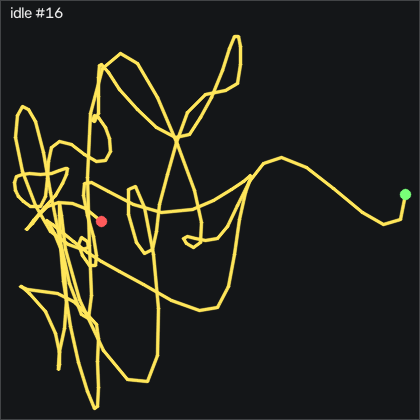

The file beside this chart, header and first rows:
t_s, ax, ay, az, gx, gy, gz, seq
0.00000, -0.523, -0.609, 0.61, -0.4585, 2.223, -2.913, 11278
0.01100, -0.522, -0.608, 0.612, -1.373, 0.424, -1.907, 11279
0.02000, -0.519, -0.608, 0.613, -2.074, -1.192, -0.9933, 11280
0.03000, -0.514, -0.61, 0.62, -2.531, -2.137, -0.4743, 11281
0.04000, -0.514, -0.611, 0.62, -2.47, -1.863, -0.5053, 11282
0.05000, -0.513, -0.61, 0.624, -2.165, -0.887, -0.9623, 11283
0.06000, -0.515, -0.613, 0.623, -1.617, 0.485, -1.663, 11284
0.07000, -0.517, -0.61, 0.629, -1.251, 1.613, -2.09, 11285
0.08000, -0.517, -0.61, 0.629, -1.007, 2.101, -2.09, 11286
0.09000, -0.522, -0.606, 0.629, -0.8855, 1.918, -1.785, 11287
0.1, -0.523, -0.603, 0.629, -0.9155, 1.064, -1.145, 11288
0.11, -0.521, -0.605, 0.631, -1.037, 0.18, -0.5963, 11289
0.12, -0.519, -0.602, 0.631, -0.9465, -0.186, 0.1657, 11290
0.13, -0.516, -0.605, 0.631, -0.6415, -0.186, 0.9277, 11291
0.141, -0.499, -0.614, 0.633, -0.3065, 0.119, 1.263, 11292
0.15, -0.496, -0.619, 0.63, 0.2425, 0.515, 0.8367, 11293
0.16, -0.499, -0.619, 0.627, 0.6385, 0.393, 0.1047, 11294
0.17, -0.507, -0.619, 0.621, 0.6385, -0.43, -0.4133, 11295
0.181, -0.516, -0.615, 0.615, 0.05952, -1.649, -0.7183, 11296
0.19, -0.525, -0.614, 0.612, -0.7325, -3.113, -0.4443, 11297
0.2, -0.522, -0.611, 0.611, -1.464, -4.119, 0.3177, 11298
0.21, -0.52, -0.613, 0.616, -1.8, -4.18, 0.9887, 11299
0.22, -0.517, -0.618, 0.614, -1.708, -2.93, 1.202, 11300
0.23, -0.515, -0.613, 0.609, -1.556, -0.918, 0.9277, 11301
0.24, -0.5, -0.613, 0.62, -1.556, 1.339, 0.7147, 11302
0.25, -0.491, -0.618, 0.627, -1.068, 3.93, 0.2567, 11303
0.26, -0.489, -0.617, 0.628, -0.2455, 5.729, -0.5053, 11304
0.27, -0.488, -0.615, 0.628, 0.1515, 5.973, -1.237, 11305
0.28, -0.489, -0.61, 0.623, 0.1515, 4.448, -1.663, 11306
0.29, -0.491, -0.612, 0.625, -0.2145, 2.009, -1.633, 11307
0.3, -0.493, -0.615, 0.629, -0.7025, -0.308, -1.359, 11308
0.311, -0.499, -0.618, 0.628, -0.9155, -2.503, -1.115, 11309
0.32, -0.504, -0.617, 0.627, -0.9155, -4.058, -1.084, 11310
0.33, -0.511, -0.612, 0.623, -0.8545, -4.393, -1.359, 11311
0.34, -0.519, -0.615, 0.621, -0.6715, -3.57, -1.633, 11312
0.351, -0.525, -0.618, 0.617, -0.6415, -2.472, -1.938, 11313
0.36, -0.533, -0.615, 0.617, -0.6415, -1.222, -1.938, 11314
0.37, -0.543, -0.606, 0.619, -0.5195, -0.216, -1.602, 11315
0.38, -0.54, -0.602, 0.622, -0.4895, 0.759, -0.4443, 11316
0.39, -0.524, -0.607, 0.625, -0.1235, 1.979, 0.9277, 11317
0.4, -0.507, -0.617, 0.63, 0.6085, 2.954, 1.69, 11318
0.41, -0.494, -0.621, 0.627, 1.127, 3.015, 1.751, 11319
0.42, -0.491, -0.623, 0.627, 1.371, 2.314, 1.263, 11320
0.43, -0.489, -0.624, 0.62, 1.524, 1.186, 0.5617, 11321
0.44, -0.498, -0.621, 0.61, 1.249, 0.454, -0.2613, 11322
0.45, -0.508, -0.614, 0.604, 0.5785, -0.186, -0.7183, 11323
0.46, -0.509, -0.61, 0.605, -0.1535, -0.582, -0.5963, 11324
0.47, -0.509, -0.611, 0.616, -0.4585, -0.338, -0.1393, 11325
0.481, -0.497, -0.617, 0.626, -0.2455, 0.576, 0.07366, 11326
0.49, -0.499, -0.619, 0.627, 0.3345, 1.095, -0.2613, 11327
0.5, -0.499, -0.622, 0.621, 0.6085, 0.851, -0.8403, 11328
0.51, -0.51, -0.623, 0.616, 0.5475, 0.05800, -1.389, 11329
0.52, -0.518, -0.624, 0.619, 0.1205, -0.918, -1.42, 11330
0.53, -0.525, -0.614, 0.623, -0.2755, -1.649, -1.023, 11331
0.54, -0.526, -0.604, 0.622, -0.4895, -1.863, -0.1703, 11332
0.55, -0.523, -0.602, 0.63, -0.3675, -1.802, 0.7447, 11333
0.56, -0.52, -0.6, 0.635, 0.02952, -1.1, 1.416, 11334
0.57, -0.51, -0.609, 0.637, 0.6695, -0.09400, 1.873, 11335
0.58, -0.505, -0.619, 0.635, 1.463, 0.82, 1.843, 11336
0.59, -0.5, -0.624, 0.628, 2.194, 1.156, 1.355, 11337
... 143 more rows
